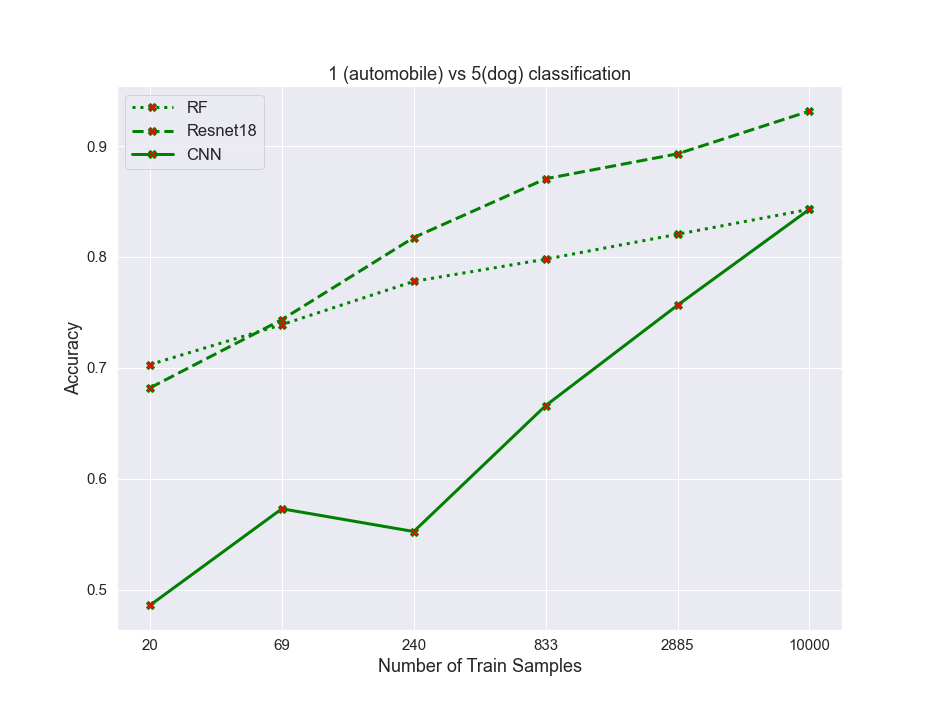

The data file committed next to this chart (first rows):
algos, 0, 1, 2, 3, 4, 5
RF, 0.703, 0.739, 0.778, 0.798, 0.8205, 0.843
resnet, 0.682, 0.7435, 0.8175, 0.8705, 0.893, 0.9315
CNN, 0.486, 0.573, 0.5525, 0.666, 0.7565, 0.843
